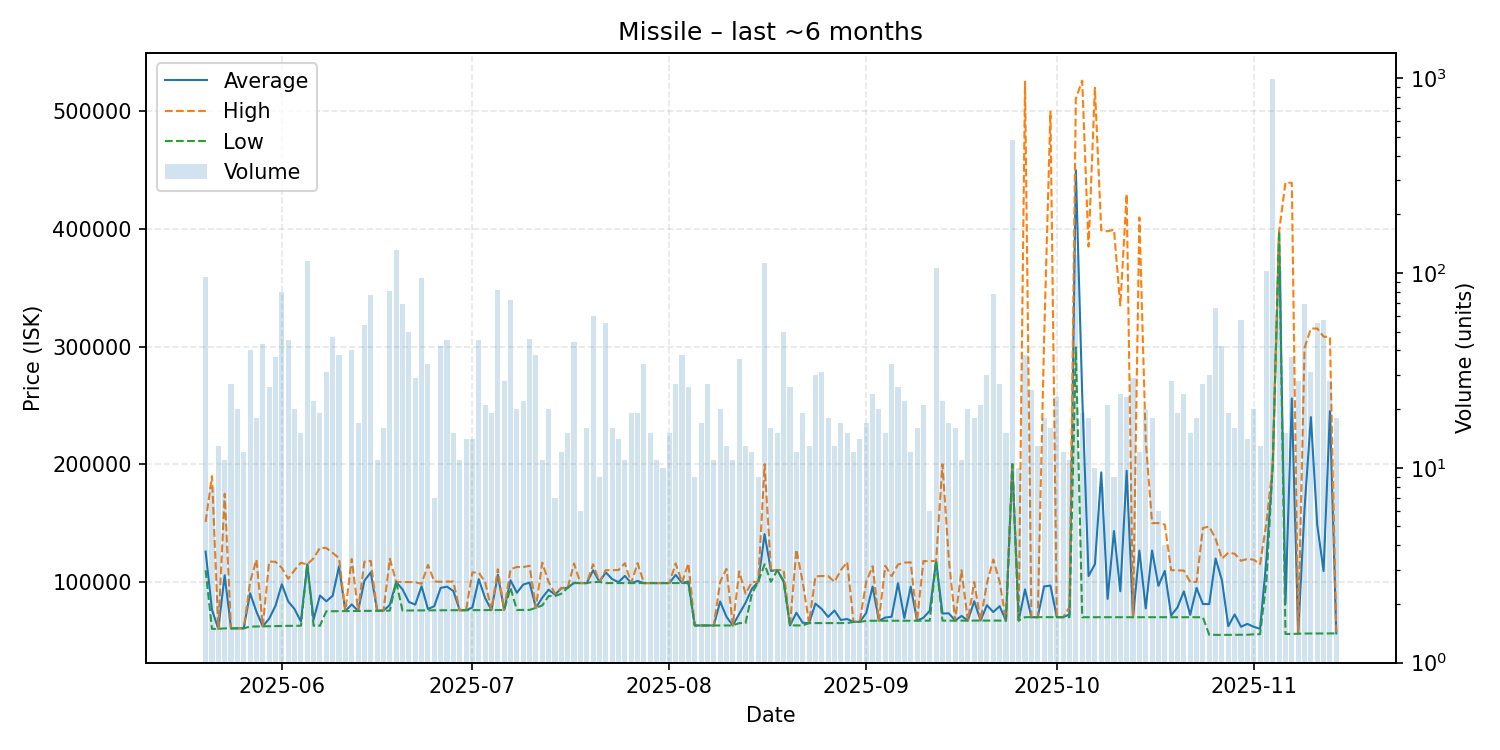

The file beside this chart, header and first rows:
date, average, highest, lowest, order_count, volume
2025-05-20, 125776, 151000, 109900, 24, 95
2025-05-21, 76340, 190000, 60100, 6, 8
2025-05-22, 60120, 60120, 60120, 9, 13
2025-05-23, 105671, 174900, 60510, 10, 11
2025-05-24, 60531, 60540, 60530, 15, 27
2025-05-25, 60566, 60580, 60560, 11, 20
2025-05-26, 60608, 60610, 60590, 10, 12
2025-05-27, 90417, 99970, 62010, 12, 40
2025-05-28, 74762, 118850, 62170, 13, 18
2025-05-29, 62287, 62310, 62260, 14, 43
2025-05-30, 68727, 117300, 62380, 16, 26
2025-05-31, 79705, 117100, 62520, 21, 37
2025-06-01, 98070, 111900, 62620, 17, 80
2025-06-02, 83427, 102700, 62670, 17, 45
2025-06-03, 76932, 110000, 62760, 11, 20
2025-06-04, 66329, 116300, 62760, 11, 15
2025-06-05, 114900, 114900, 114900, 23, 115
2025-06-06, 67985, 120150, 62760, 11, 22
2025-06-07, 88395, 129000, 62810, 12, 19
2025-06-08, 83550, 128800, 75040, 17, 31
2025-06-09, 88155, 124700, 75100, 14, 47
2025-06-10, 113213, 120200, 75180, 8, 38
2025-06-11, 75305, 75310, 75300, 2, 2
2025-06-12, 80866, 119500, 75350, 15, 40
2025-06-13, 75434, 75450, 75410, 12, 17
2025-06-14, 101019, 117300, 75480, 19, 54
2025-06-15, 108155, 117900, 75540, 21, 77
2025-06-16, 75577, 75580, 75570, 8, 11
2025-06-17, 75580, 75580, 75580, 8, 16
2025-06-18, 80500, 119700, 75600, 9, 81
2025-06-19, 100000, 100000, 100000, 14, 131
2025-06-20, 93622, 99940, 75675, 16, 69
2025-06-21, 82977, 99890, 75730, 18, 50
2025-06-22, 80728, 99800, 75750, 16, 29
2025-06-23, 96316, 98400, 75780, 18, 94
2025-06-24, 76967, 114500, 75830, 12, 34
2025-06-25, 79380, 100400, 75880, 5, 7
2025-06-26, 94898, 100100, 75900, 8, 42
2025-06-27, 95967, 100300, 75900, 10, 45
2025-06-28, 92299, 100300, 75910, 8, 15
2025-06-29, 75935, 75950, 75930, 9, 11
2025-06-30, 75970, 75980, 75950, 11, 14
2025-07-01, 78277, 108100, 75980, 8, 14
2025-07-02, 102334, 107900, 76040, 13, 45
2025-07-03, 86296, 99990, 76060, 10, 21
2025-07-04, 76085, 76090, 76080, 14, 19
2025-07-05, 106026, 110800, 76100, 14, 82
2025-07-06, 76134, 76150, 76130, 16, 28
2025-07-07, 101388, 110800, 94990, 17, 73
2025-07-08, 90792, 112700, 76180, 13, 20
2025-07-09, 97745, 112600, 76190, 10, 22
2025-07-10, 99413, 113700, 76210, 15, 46
2025-07-11, 78043, 78070, 78010, 12, 38
2025-07-12, 86609, 116350, 80000, 10, 11
2025-07-13, 93426, 99990, 88010, 12, 20
2025-07-14, 89153, 90010, 88010, 5, 7
2025-07-15, 94586, 95000, 90010, 9, 12
2025-07-16, 95001, 95010, 95000, 5, 15
2025-07-17, 99304, 115650, 99000, 17, 44
2025-07-18, 99000, 99000, 99000, 5, 6
... 119 more rows
